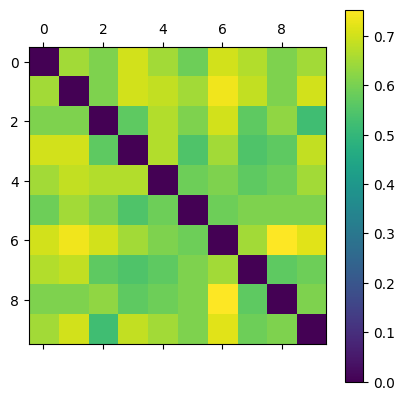

Source data for this figure (header and first rows):
0.000000000000000000e+00, 6.478873239436619969e-01, 6.086956521739130821e-01, 7.027027027027026307e-01, 6.478873239436619969e-01, 5.882352941176470784e-01, 7.027027027027026307e-01, 6.666666666666667407e-01, 6.086956521739130821e-01, 6.478873239436619969e-01
6.478873239436619969e-01, 0.000000000000000000e+00, 6.086956521739130821e-01, 7.027027027027026307e-01, 6.849315068493151415e-01, 6.478873239436619969e-01, 7.368421052631579649e-01, 6.849315068493151415e-01, 6.086956521739130821e-01, 7.027027027027026307e-01
6.086956521739130821e-01, 6.086956521739130821e-01, 0.000000000000000000e+00, 5.671641791044776948e-01, 6.666666666666667407e-01, 6.086956521739130821e-01, 7.027027027027026307e-01, 5.671641791044776948e-01, 6.285714285714285587e-01, 5.230769230769229949e-01
7.027027027027026307e-01, 7.027027027027026307e-01, 5.671641791044776948e-01, 0.000000000000000000e+00, 6.666666666666667407e-01, 5.454545454545454142e-01, 6.478873239436619969e-01, 5.454545454545454142e-01, 5.671641791044776948e-01, 6.849315068493151415e-01
6.478873239436619969e-01, 6.849315068493151415e-01, 6.666666666666667407e-01, 6.666666666666667407e-01, 0.000000000000000000e+00, 5.882352941176470784e-01, 6.086956521739130821e-01, 5.671641791044776948e-01, 5.882352941176470784e-01, 6.478873239436619969e-01
5.882352941176470784e-01, 6.478873239436619969e-01, 6.086956521739130821e-01, 5.454545454545454142e-01, 5.882352941176470784e-01, 0.000000000000000000e+00, 5.882352941176470784e-01, 6.086956521739130821e-01, 6.086956521739130821e-01, 6.086956521739130821e-01
7.027027027027026307e-01, 7.368421052631579649e-01, 7.027027027027026307e-01, 6.478873239436619969e-01, 6.086956521739130821e-01, 5.882352941176470784e-01, 0.000000000000000000e+00, 6.478873239436619969e-01, 7.532467532467532756e-01, 7.199999999999999734e-01
6.666666666666667407e-01, 6.849315068493151415e-01, 5.671641791044776948e-01, 5.454545454545454142e-01, 5.671641791044776948e-01, 6.086956521739130821e-01, 6.478873239436619969e-01, 0.000000000000000000e+00, 5.671641791044776948e-01, 5.882352941176470784e-01
6.086956521739130821e-01, 6.086956521739130821e-01, 6.285714285714285587e-01, 5.671641791044776948e-01, 5.882352941176470784e-01, 6.086956521739130821e-01, 7.532467532467532756e-01, 5.671641791044776948e-01, 0.000000000000000000e+00, 6.086956521739130821e-01
6.478873239436619969e-01, 7.027027027027026307e-01, 5.230769230769229949e-01, 6.849315068493151415e-01, 6.478873239436619969e-01, 6.086956521739130821e-01, 7.199999999999999734e-01, 5.882352941176470784e-01, 6.086956521739130821e-01, 0.000000000000000000e+00
